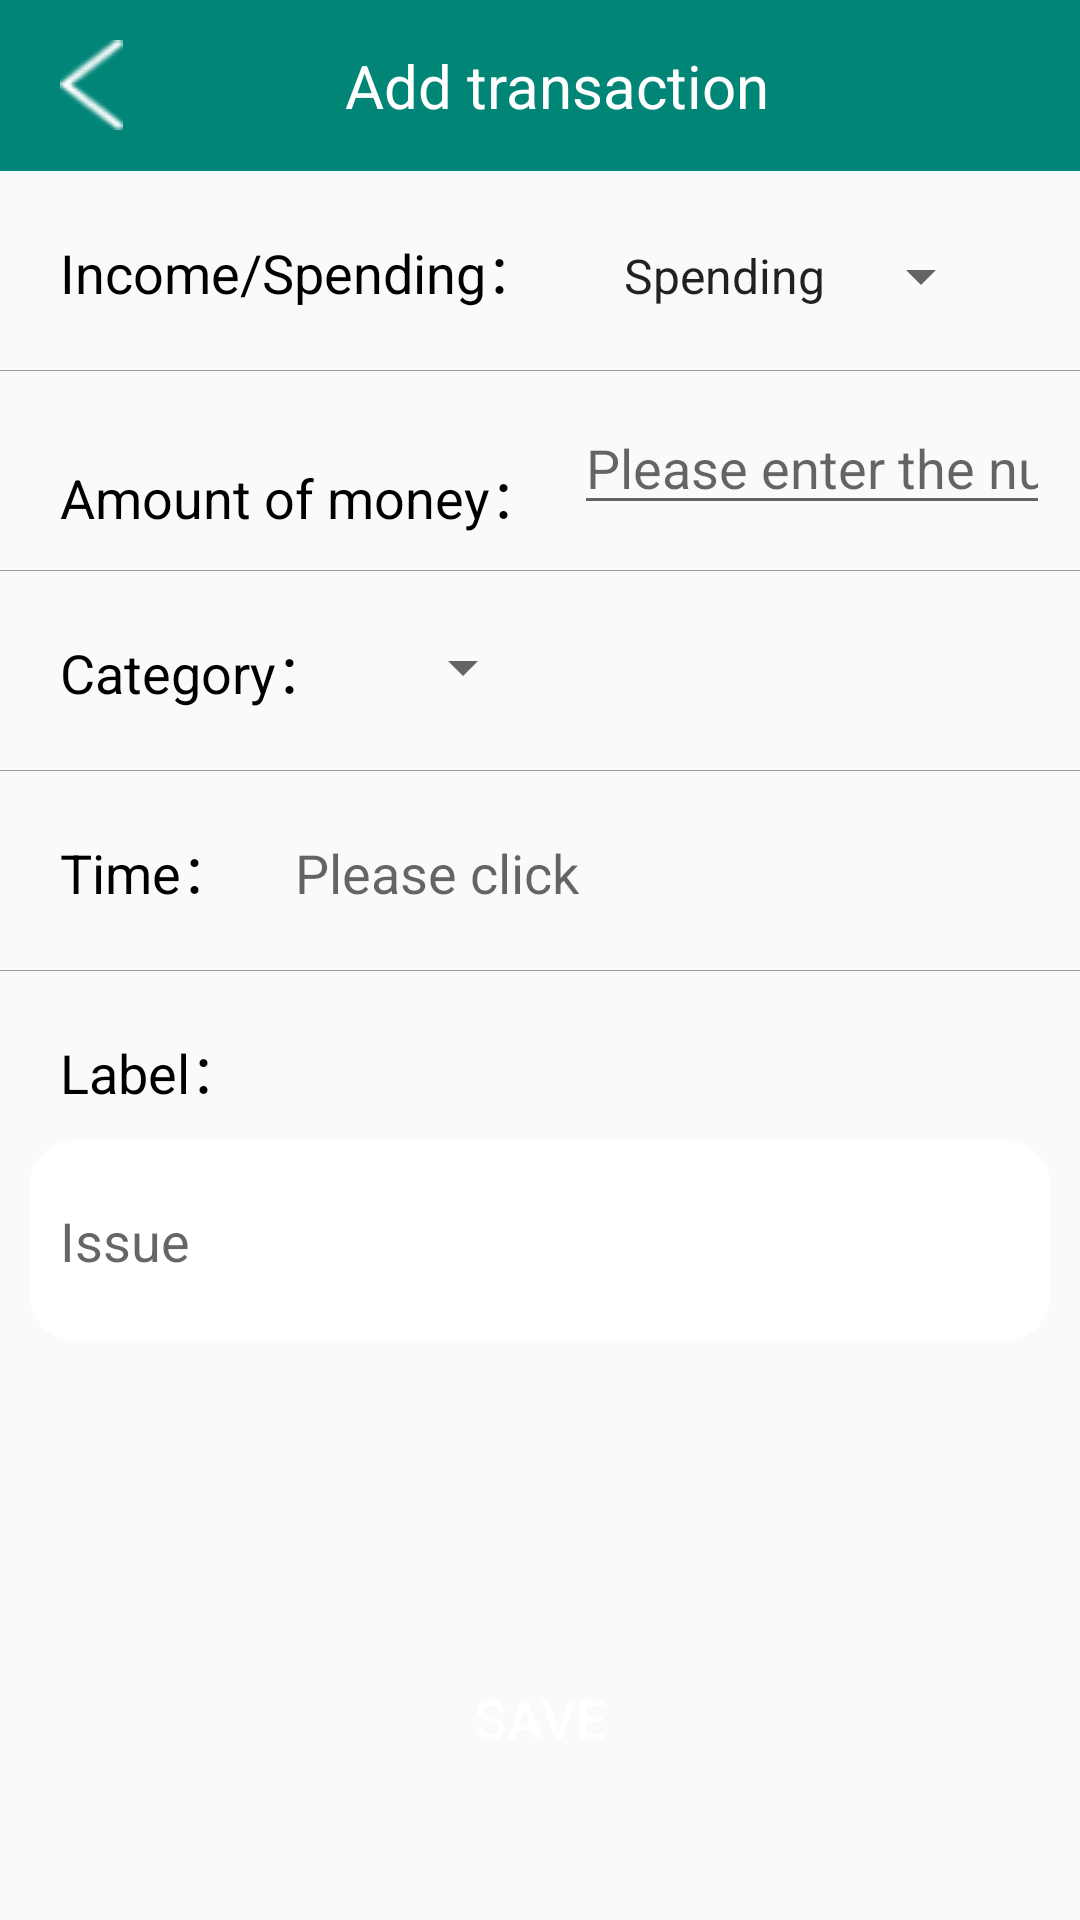

Android layout source for this screen:
<!-- AndroidManifest.xml: application theme AppTheme -->
<!-- res/layout/fragment_transaction_add.xml -->
<?xml version="1.0" encoding="utf-8"?>
<LinearLayout
    xmlns:android="http://schemas.android.com/apk/res/android"
    android:orientation="vertical"
    android:layout_width="match_parent"
    android:layout_height="match_parent">
    <LinearLayout
        android:layout_width="match_parent"
        android:layout_height="wrap_content"
        android:orientation="horizontal"
        android:background="@color/colorPrimary">
        <ImageView
            android:id="@+id/account_back"
            android:layout_width="wrap_content"
            android:layout_height="wrap_content"
            android:src="@mipmap/back"
            android:layout_gravity="center"
            android:layout_marginLeft="20dp"/>
        <TextView
            android:layout_width="0dp"
            android:layout_weight="1"
            android:layout_height="wrap_content"
            android:text="Add transaction"
            android:textSize="20sp"
            android:textColor="@color/white"
            android:padding="5dp"
            android:layout_margin="10dp"
            android:gravity="center"/>
        <TextView
            android:layout_width="wrap_content"
            android:layout_height="wrap_content"
            android:visibility="invisible"
            android:layout_marginRight="30dp"/>
    </LinearLayout>

    <LinearLayout
        android:layout_width="match_parent"
        android:layout_height="wrap_content"
        android:orientation="horizontal"
        android:layout_margin="10dp">
        <TextView
            android:text="Income/Spending："
            style="@style/money_item_style"/>
        <Spinner
            android:id="@+id/money_inorout_spinner"
            android:layout_width="wrap_content"
            android:layout_height="wrap_content"
            android:layout_margin="10dp"
            android:entries="@array/money_inorout">
        </Spinner>
    </LinearLayout>
    <ImageView
        android:layout_width="match_parent"
        android:layout_height="1px"
        android:background="#999999" />

    <LinearLayout
        android:layout_width="match_parent"
        android:layout_height="wrap_content"
        android:orientation="horizontal"
        android:layout_margin="10dp">
        <TextView
            android:text="Amount of money："
            style="@style/money_item_style"/>
        <EditText
            android:id="@+id/money_editText"
            android:layout_width="match_parent"
            android:layout_height="wrap_content"
            android:maxLength="11"
            android:hint="Please enter the num of money"
            android:inputType="numberDecimal" />
    </LinearLayout>
    <ImageView
        android:layout_width="match_parent"
        android:layout_height="1px"
        android:background="#999999" />

    <LinearLayout
        android:layout_width="match_parent"
        android:layout_height="wrap_content"
        android:orientation="horizontal"
        android:layout_margin="10dp">
        <TextView
            android:text="Category："
            style="@style/money_item_style"/>
        <Spinner
            android:id="@+id/money_type_spinner"
            android:layout_width="wrap_content"
            android:layout_height="wrap_content"
            android:layout_margin="10dp">
        </Spinner>
    </LinearLayout>
    <ImageView
        android:layout_width="match_parent"
        android:layout_height="1px"
        android:background="#999999" />

    <LinearLayout
        android:id="@+id/money_line_time"
        android:layout_width="match_parent"
        android:layout_height="wrap_content"
        android:orientation="horizontal"
        android:layout_margin="10dp">
        <TextView
            android:text="Time："
            style="@style/money_item_style"/>
        <TextView
            android:id="@+id/money_tv_time"
            style="@style/money_item_style"
            android:hint="Please click"/>
    </LinearLayout>
    <ImageView
        android:layout_width="match_parent"
        android:layout_height="1px"
        android:background="#999999" />

    <LinearLayout
        android:layout_weight="1"
        android:layout_width="match_parent"
        android:layout_height="0dp"
        android:orientation="vertical"
        android:layout_margin="10dp">
        <TextView
            android:text="Label："
            style="@style/money_item_style"/>

        <EditText
            android:id="@+id/money_label_edit"
            android:layout_width="match_parent"
            android:layout_height="67dp"
            android:background="@drawable/rounded_edittext"
            android:inputType="textMultiLine"
            android:maxLength="50"
            android:padding="10dp"
            android:hint="Issue" />
    </LinearLayout>

    <Button
        android:id="@+id/money_add_save"
        android:layout_width="wrap_content"
        android:layout_height="55dp"
        android:layout_gravity="center_horizontal"
        android:layout_margin="10dp"
        android:background="@mipmap/btn_submit_bg"
        android:text="save"
        android:textColor="#ffffff"
        android:textSize="18dp" />
    <TextView
        android:layout_width="match_parent"
        android:layout_height="30dp"
        android:visibility="invisible"/>
</LinearLayout>
<!-- resources referenced by this layout -->
<resources>
  <string-array name="money_inorout">
          <item>Spending</item>
          <item>Income</item>
      </string-array>
  <color name="colorPrimary">#008577</color>
  <color name="white">#FFFFFF</color>
  <!-- drawable rounded_edittext (drawable) -->
  <?xml version="1.0" encoding="utf-8"?>
  <shape xmlns:android="http://schemas.android.com/apk/res/android"
      android:shape="rectangle"
      android:padding="10dp">
      <solid android:color="#FFFFFF" />
      <corners
          android:bottomRightRadius="15dp"
          android:bottomLeftRadius="15dp"
          android:topLeftRadius="15dp"
          android:topRightRadius="15dp" />
  </shape>
  <!-- mipmap back: png bitmap (mipmap, 759 bytes) -->
  <style name="money_item_style">
          <item name="android:layout_width">wrap_content</item>
          <item name="android:layout_height">wrap_content</item>
          <item name="android:textSize">18sp</item>
          <item name="android:layout_margin">10dp</item>
          <item name="android:textColor">@color/black</item>
      </style>
  <style name="AppTheme" parent="Theme.AppCompat.Light.DarkActionBar">
          
          <item name="colorPrimary">@color/colorPrimary</item>
          <item name="colorPrimaryDark">@color/colorPrimaryDark</item>
          <item name="colorAccent">@color/colorAccent</item>
      </style>
  <color name="black">#ff000000</color>
  <color name="colorPrimaryDark">#00574B</color>
  <color name="colorAccent">#D81B60</color>
</resources>
